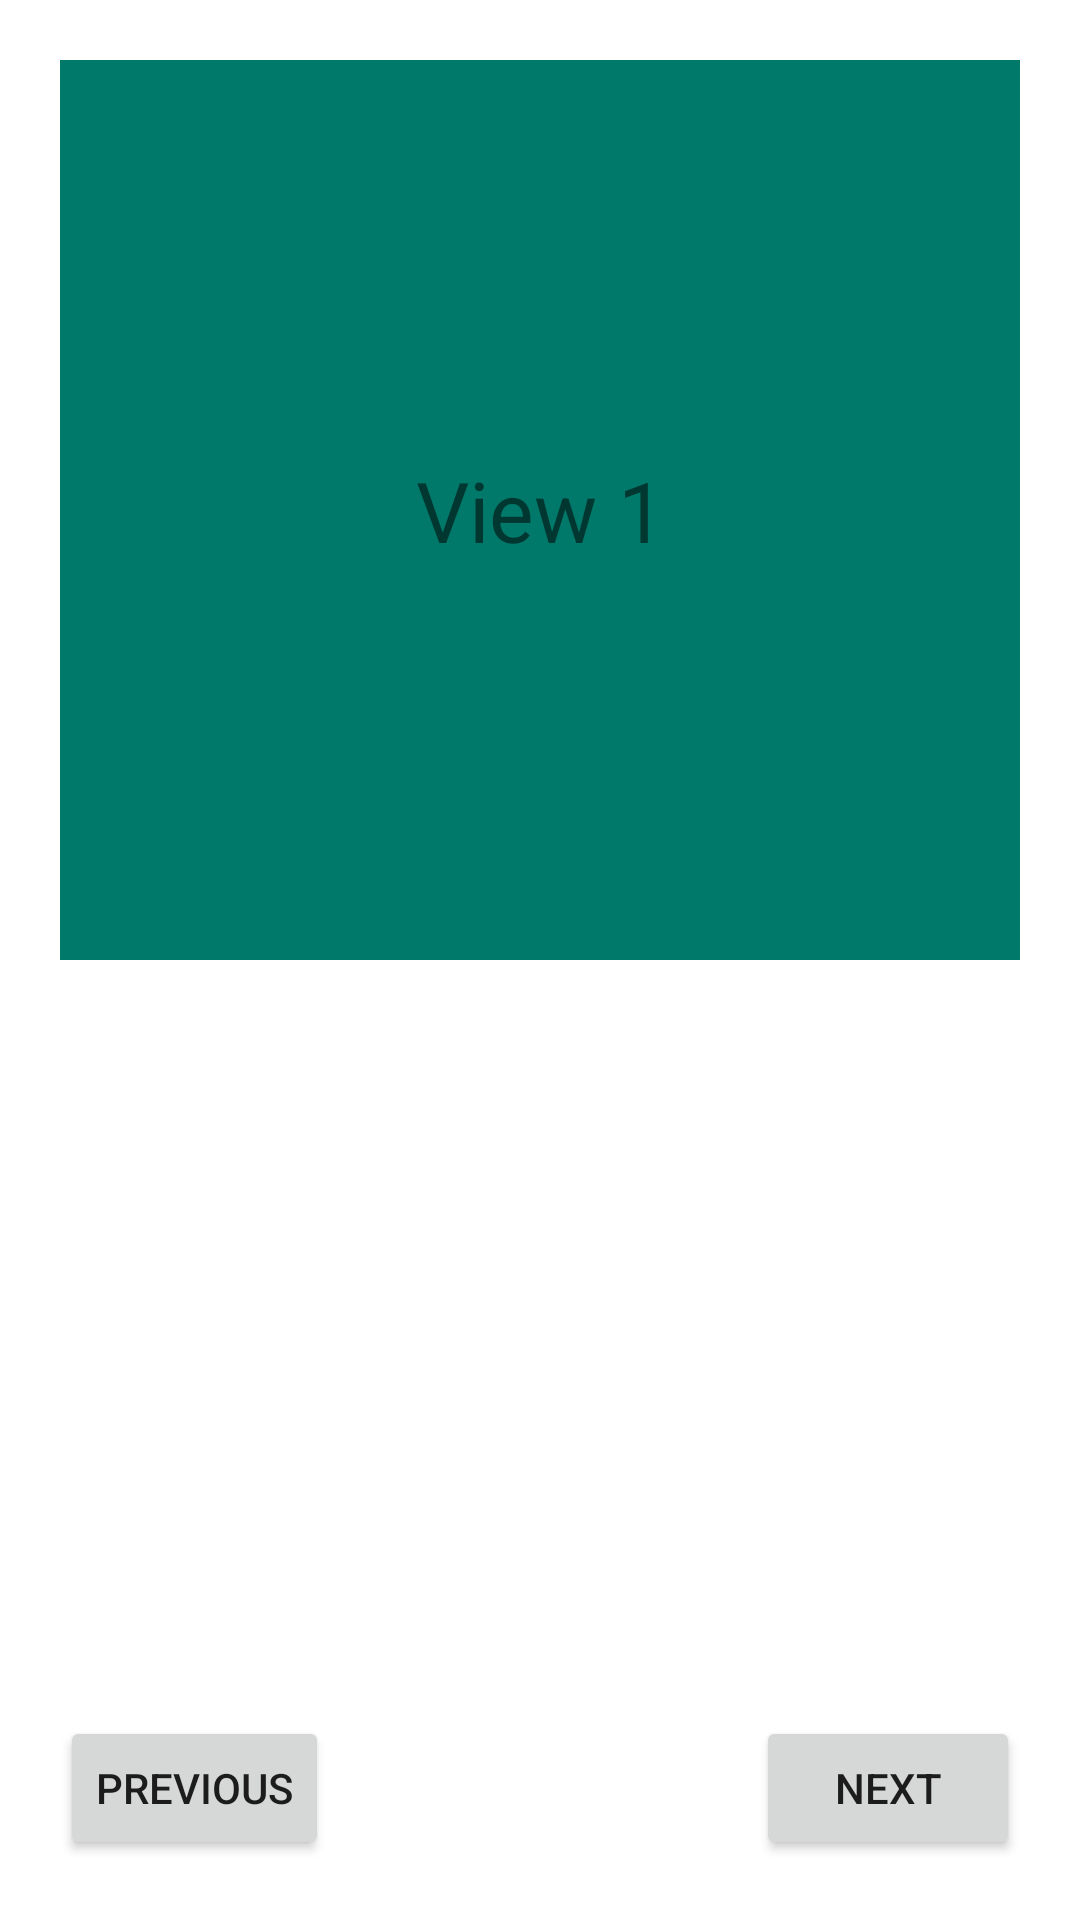

Layout XML and referenced resources for this Android screen:
<!-- AndroidManifest.xml: application theme Theme.ViewNavDemo -->
<!-- res/layout/fragment_sequential_views.xml -->
<?xml version="1.0" encoding="utf-8"?>
<layout xmlns:android="http://schemas.android.com/apk/res/android"
    xmlns:tools="http://schemas.android.com/tools"
    xmlns:app="http://schemas.android.com/apk/res-auto"
    tools:context=".ui.SequentialViewsFragment">

    <androidx.constraintlayout.widget.ConstraintLayout
        android:layout_width="match_parent"
        android:layout_height="match_parent"
        android:padding="20dp">

        <TextView
            android:id="@+id/view_1"
            android:layout_width="match_parent"
            android:layout_height="300dp"
            android:text="View 1"
            android:gravity="center"
            android:textSize="28sp"
            android:background="@color/view_1"
            app:layout_constraintTop_toTopOf="parent"/>

        <TextView
            android:id="@+id/view_2"
            android:layout_width="match_parent"
            android:layout_height="300dp"
            android:text="View 2"
            android:gravity="center"
            android:textSize="28sp"
            android:background="@color/view_2"
            android:visibility="gone"
            app:layout_constraintTop_toTopOf="parent"/>


        <TextView
            android:id="@+id/view_3"
            android:layout_width="match_parent"
            android:layout_height="300dp"
            android:text="View 3"
            android:gravity="center"
            android:textSize="28sp"
            android:background="@color/view_3"
            android:visibility="gone"
            app:layout_constraintTop_toTopOf="parent"/>

        <TextView
            android:id="@+id/view_4"
            android:layout_width="match_parent"
            android:text="View 4"
            android:gravity="center"
            android:textSize="28sp"
            android:layout_height="300dp"
            android:visibility="gone"
            android:background="@color/view_4"
            app:layout_constraintTop_toTopOf="parent"/>

        <TextView
            android:id="@+id/view_5"
            android:layout_width="match_parent"
            android:text="View 5"
            android:gravity="center"
            android:textSize="28sp"
            android:layout_height="300dp"
            android:background="@color/view_5"
            android:visibility="gone"
            app:layout_constraintTop_toTopOf="parent"/>

        <TextView
            android:id="@+id/view_6"
            android:layout_width="match_parent"
            android:text="View 6"
            android:gravity="center"
            android:textSize="28sp"
            android:layout_height="300dp"
            android:background="@color/view_6"
            android:visibility="gone"
            app:layout_constraintTop_toTopOf="parent"/>


        <Button
            android:id="@+id/btn_prev"
            android:layout_width="wrap_content"
            android:layout_height="wrap_content"
            android:text="@string/previous"
            app:layout_constraintStart_toStartOf="parent"
            app:layout_constraintBottom_toBottomOf="parent"/>

        <Button
            android:id="@+id/btn_next"
            android:layout_width="wrap_content"
            android:layout_height="wrap_content"
            android:text="@string/next"
            app:layout_constraintEnd_toEndOf="parent"
            app:layout_constraintBottom_toBottomOf="parent"/>

    </androidx.constraintlayout.widget.ConstraintLayout>

</layout>
<!-- resources referenced by this layout -->
<resources>
  <color name="view_1">#00796B</color>
  <color name="view_2">#FFA000</color>
  <color name="view_3">#C2185B</color>
  <color name="view_4">#1976D2</color>
  <color name="view_5">#D32F2F</color>
  <color name="view_6">#0097A7</color>
  <string name="next">Next</string>
  <string name="previous">Previous</string>
  <style name="Theme.ViewNavDemo" parent="Theme.MaterialComponents.DayNight.DarkActionBar">
          
          <item name="colorPrimary">@color/purple_500</item>
          <item name="colorPrimaryVariant">@color/purple_700</item>
          <item name="colorOnPrimary">@color/white</item>
          
          <item name="colorSecondary">@color/teal_200</item>
          <item name="colorSecondaryVariant">@color/teal_700</item>
          <item name="colorOnSecondary">@color/black</item>
          
          <item name="android:statusBarColor" tools:targetApi="l">?attr/colorPrimaryVariant</item>
          
      </style>
  <color name="purple_500">#FF6200EE</color>
  <color name="purple_700">#FF3700B3</color>
  <color name="white">#FFFFFFFF</color>
  <color name="teal_200">#FF03DAC5</color>
  <color name="teal_700">#FF018786</color>
  <color name="black">#FF000000</color>
</resources>
